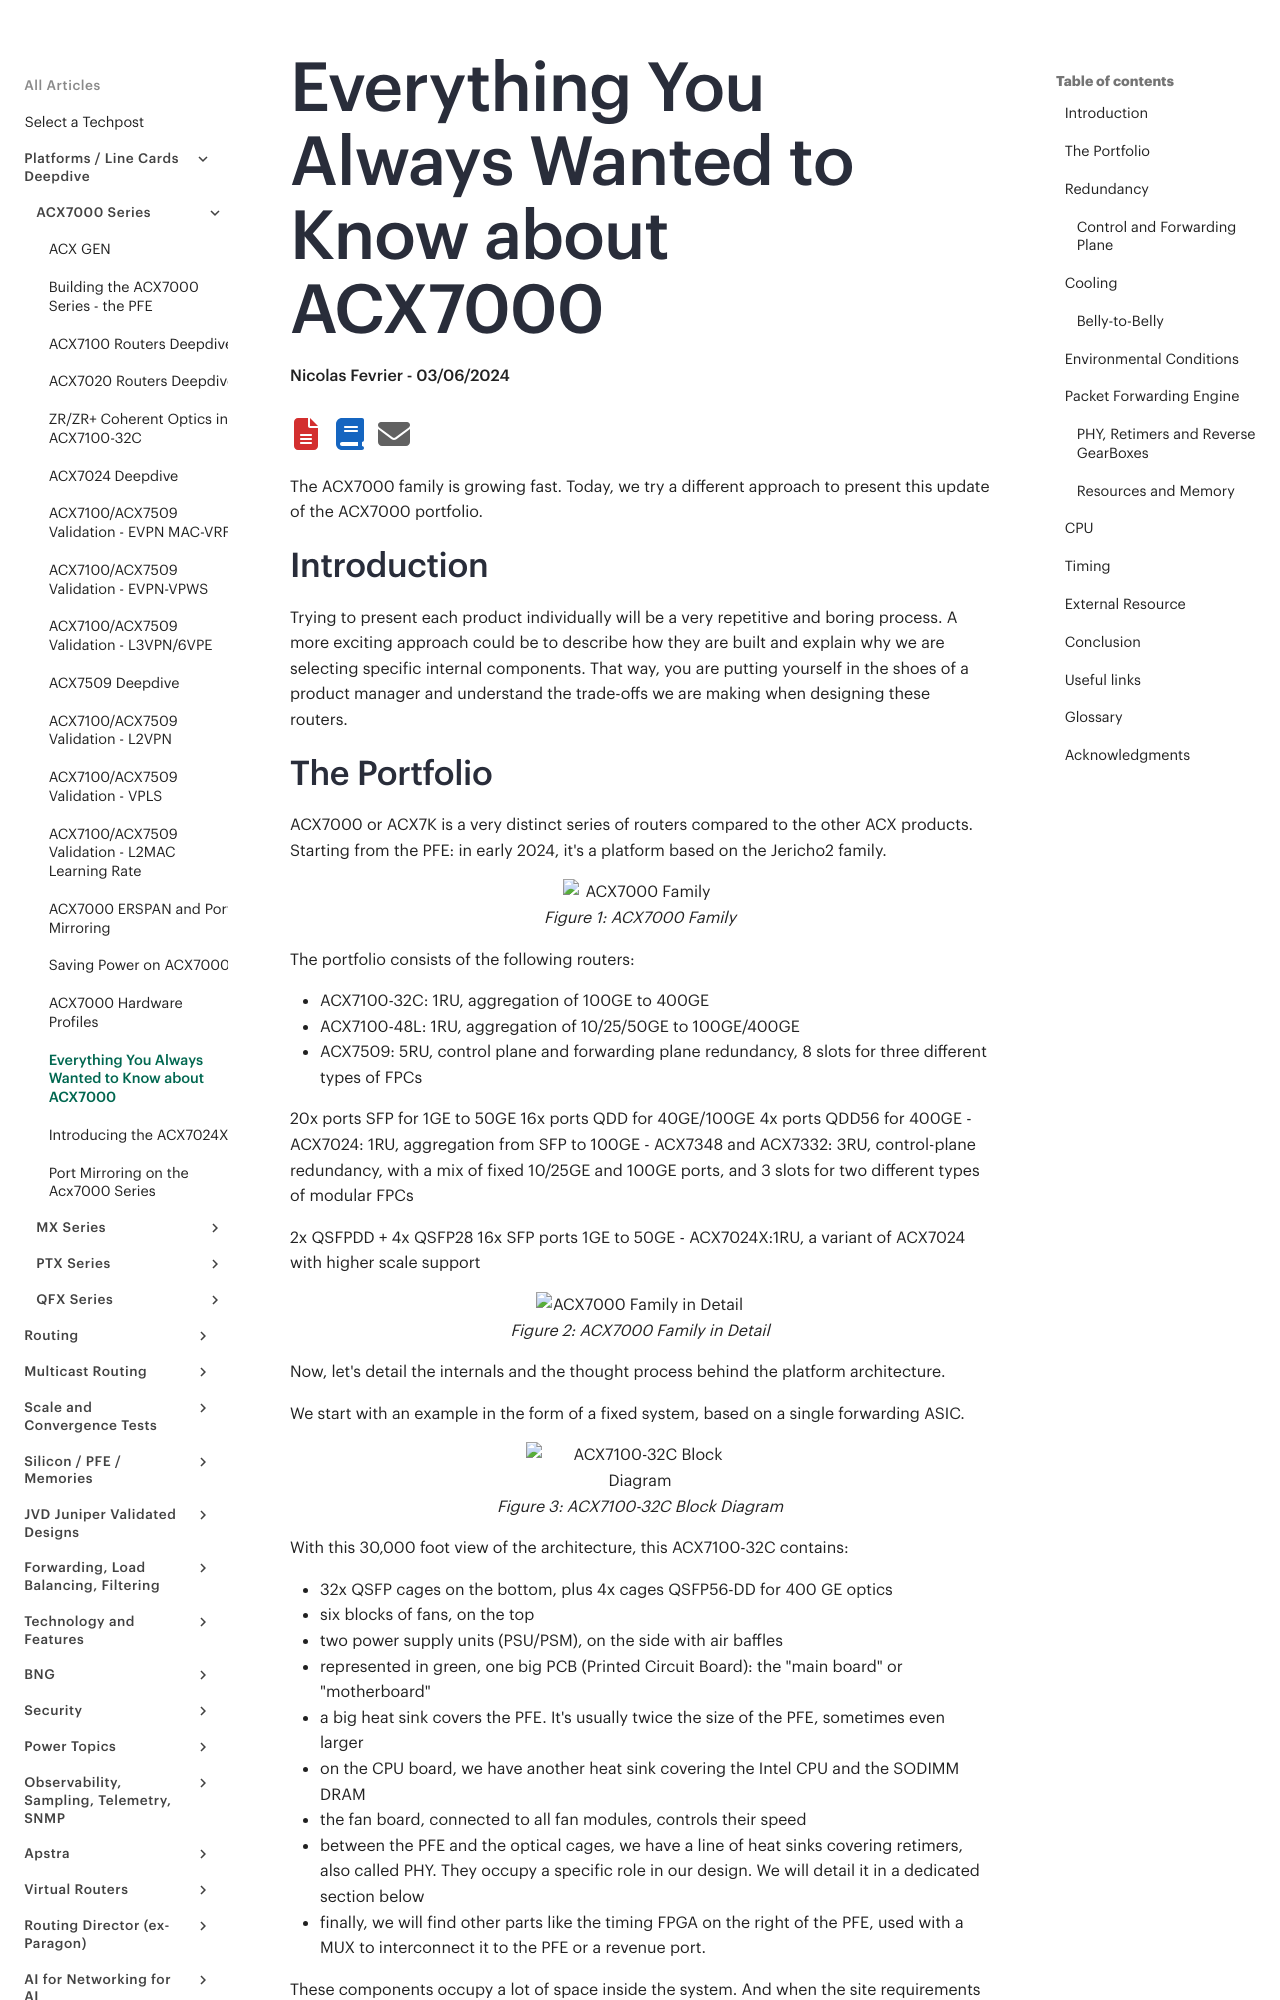

repository: Juniper/techpost · page: articles/everything-about-acx7000/article/index.html · generator: mkdocs

# Everything You Always Wanted to Know about ACX7000

**Nicolas Fevrier - 03/06/2024**

The ACX7000 family is growing fast. Today, we try a different approach to present this update of the ACX7000 portfolio.

## Introduction

Trying to present each product individually will be a very repetitive and boring process. A more exciting approach could be to describe how they are built and explain why we are selecting specific internal components. That way, you are putting yourself in the shoes of a product manager and understand the trade-offs we are making when designing these routers.

## The Portfolio

ACX7000 or ACX7K is a very distinct series of routers compared to the other ACX products.  Starting from the PFE: in early 2024, it's a platform based on the Jericho2 family.

![ACX7000 Family](images/picture3.png)

The portfolio consists of the following routers:

- ACX7100-32C: 1RU, aggregation of 100GE to 400GE
- ACX7100-48L: 1RU, aggregation of 10/25/50GE to 100GE/400GE
- ACX7509: 5RU, control plane and forwarding plane redundancy, 8 slots for three different types of FPCs

20x ports SFP for 1GE to 50GE
16x ports QDD for 40GE/100GE
4x ports QDD56 for 400GE
- ACX7024: 1RU, aggregation from SFP to 100GE
- ACX7348 and ACX7332: 3RU, control-plane redundancy, with a mix of fixed 10/25GE and 100GE ports, and 3 slots for two different types of modular FPCs

2x QSFPDD + 4x QSFP28
16x SFP ports 1GE to 50GE
- ACX7024X:1RU, a variant of ACX7024 with higher scale support

![ACX7000 Family in Detail](images/picture4.png)

Now, let's detail the internals and the thought process behind the platform architecture.

We start with an example in the form of a fixed system, based on a single forwarding ASIC.

![ACX7100-32C Block Diagram](images/picture5.png)

With this 30,000 foot view of the architecture, this ACX7100-32C contains:

- 32x QSFP cages on the bottom, plus 4x cages QSFP56-DD for 400 GE optics
- six blocks of fans, on the top
- two power supply units (PSU/PSM), on the side with air baffles
- represented in green, one big PCB (Printed Circuit Board): the "main board" or "motherboard"
- a big heat sink covers the PFE. It's usually twice the size of the PFE, sometimes even larger
- on the CPU board, we have another heat sink covering the Intel CPU and the SODIMM DRAM
- the fan board, connected to all fan modules, controls their speed
- between the PFE and the optical cages, we have a line of heat sinks covering retimers, also called PHY.  They occupy a specific role in our design. We will detail it in a dedicated section below
- finally, we will find other parts like the timing FPGA on the right of the PFE, used with a MUX to interconnect it to the PFE or a revenue port.

These components occupy a lot of space inside the system.  And when the site requirements impose to reduce the depth of a chassis to the minimum, we will need to adjust specific parameters:

- use fewer components, that means: collapse more functions in less number of parts
- use smaller components
- accept that certain parts can not be FRUs (field-replaceable) but fixed in the chassis
- increase the number of rack units, that's why ACX7300 are 3RU high

Following Figure 4 sums up the rack unit and depth of the different family members.

![Metal-to-Metal Dimensions of ACX7000 Routers](images/picture6.png)
